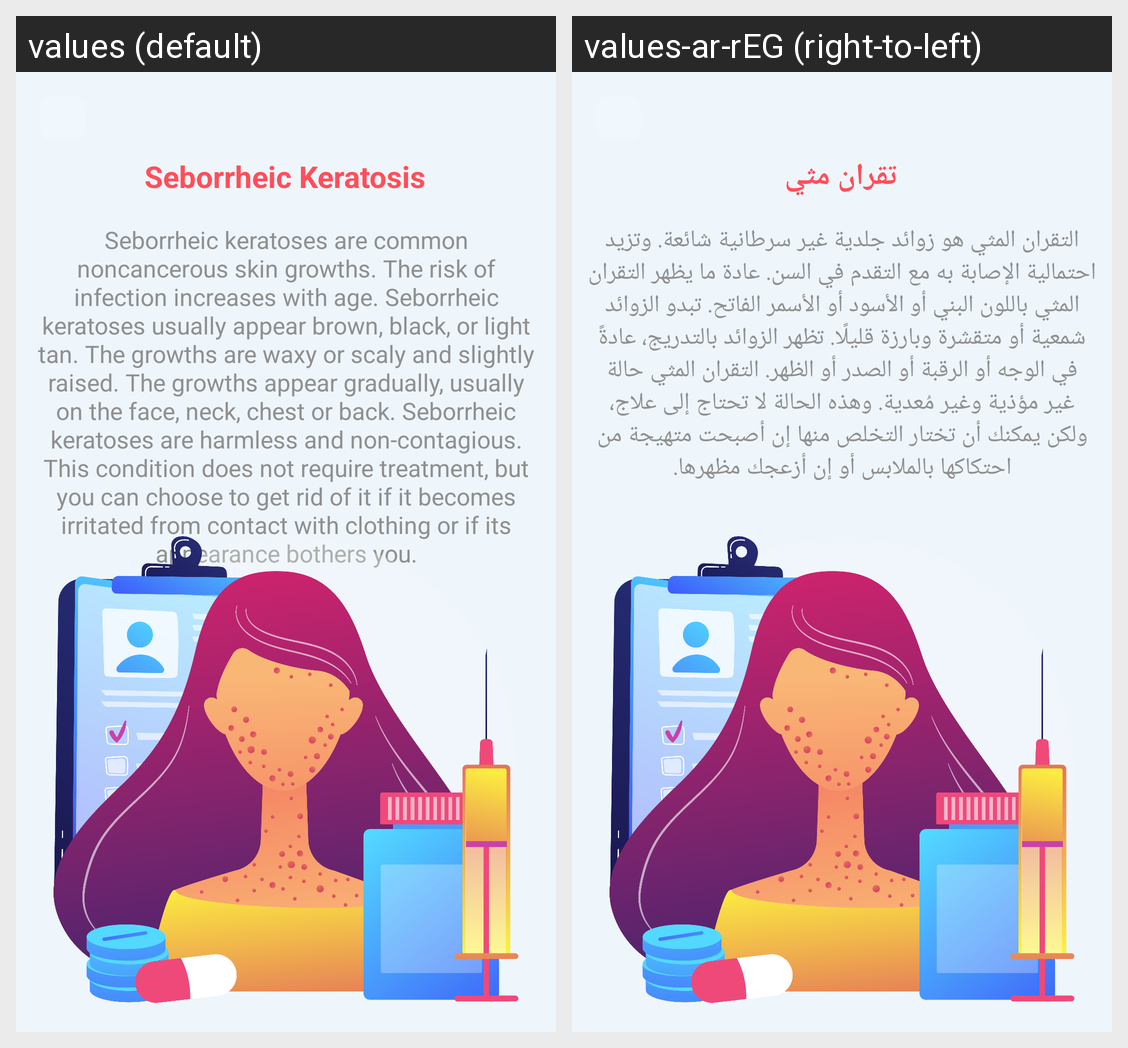

Here is an Android app screen in its default locale and in the app's own translations. Write out the translated-string differences for the strings that appear on this screen.
Android screen res/layout/activity_seborrheic_keratosis_info.xml rendered under 2 locales, left to right: values (default), values-ar-rEG (right-to-left). Device: Nexus 5 (rendered at 1080×1920; each locale shown at half size, 540×960, under a caption strip naming it); theme Theme.MedScan.
Strings drawn on this screen, with the default value and each locale's value (text and hints the layout hard-codes, and strings that could not be matched under every locale, appear in the picture but are not listed):

seborrheic_keratosis
  values: Seborrheic Keratosis
  values-ar-rEG: تقران مثي

skin4_info
  values: Seborrheic keratoses are common noncancerous skin growths. The risk of infection increases with age. Seborrheic keratoses usually appear brown, black, or light tan. The growths are waxy or scaly and slightly raised. The growths appear gradually, usually on the face, neck, chest or back. Seborrheic keratoses are harmless and non-contagious. This condition does not require treatment, but you can …[clipped]
  values-ar-rEG: التقران المثي هو زوائد جلدية غير سرطانية شائعة. وتزيد احتمالية الإصابة به مع التقدم في السن. عادة ما يظهر التقران المثي باللون البني أو الأسود أو الأسمر الفاتح. تبدو الزوائد شمعية أو متقشرة وبارزة قليلًا. تظهر الزوائد بالتدريج، عادةً في الوجه أو الرقبة أو الصدر أو الظهر. التقران المثي حالة غير مؤذية وغير مُعدية. وهذه الحالة لا تحتاج إلى علاج، ولكن يمكنك أن تختار التخلص منها إن أصبحت متهيجة من …[clipped]
